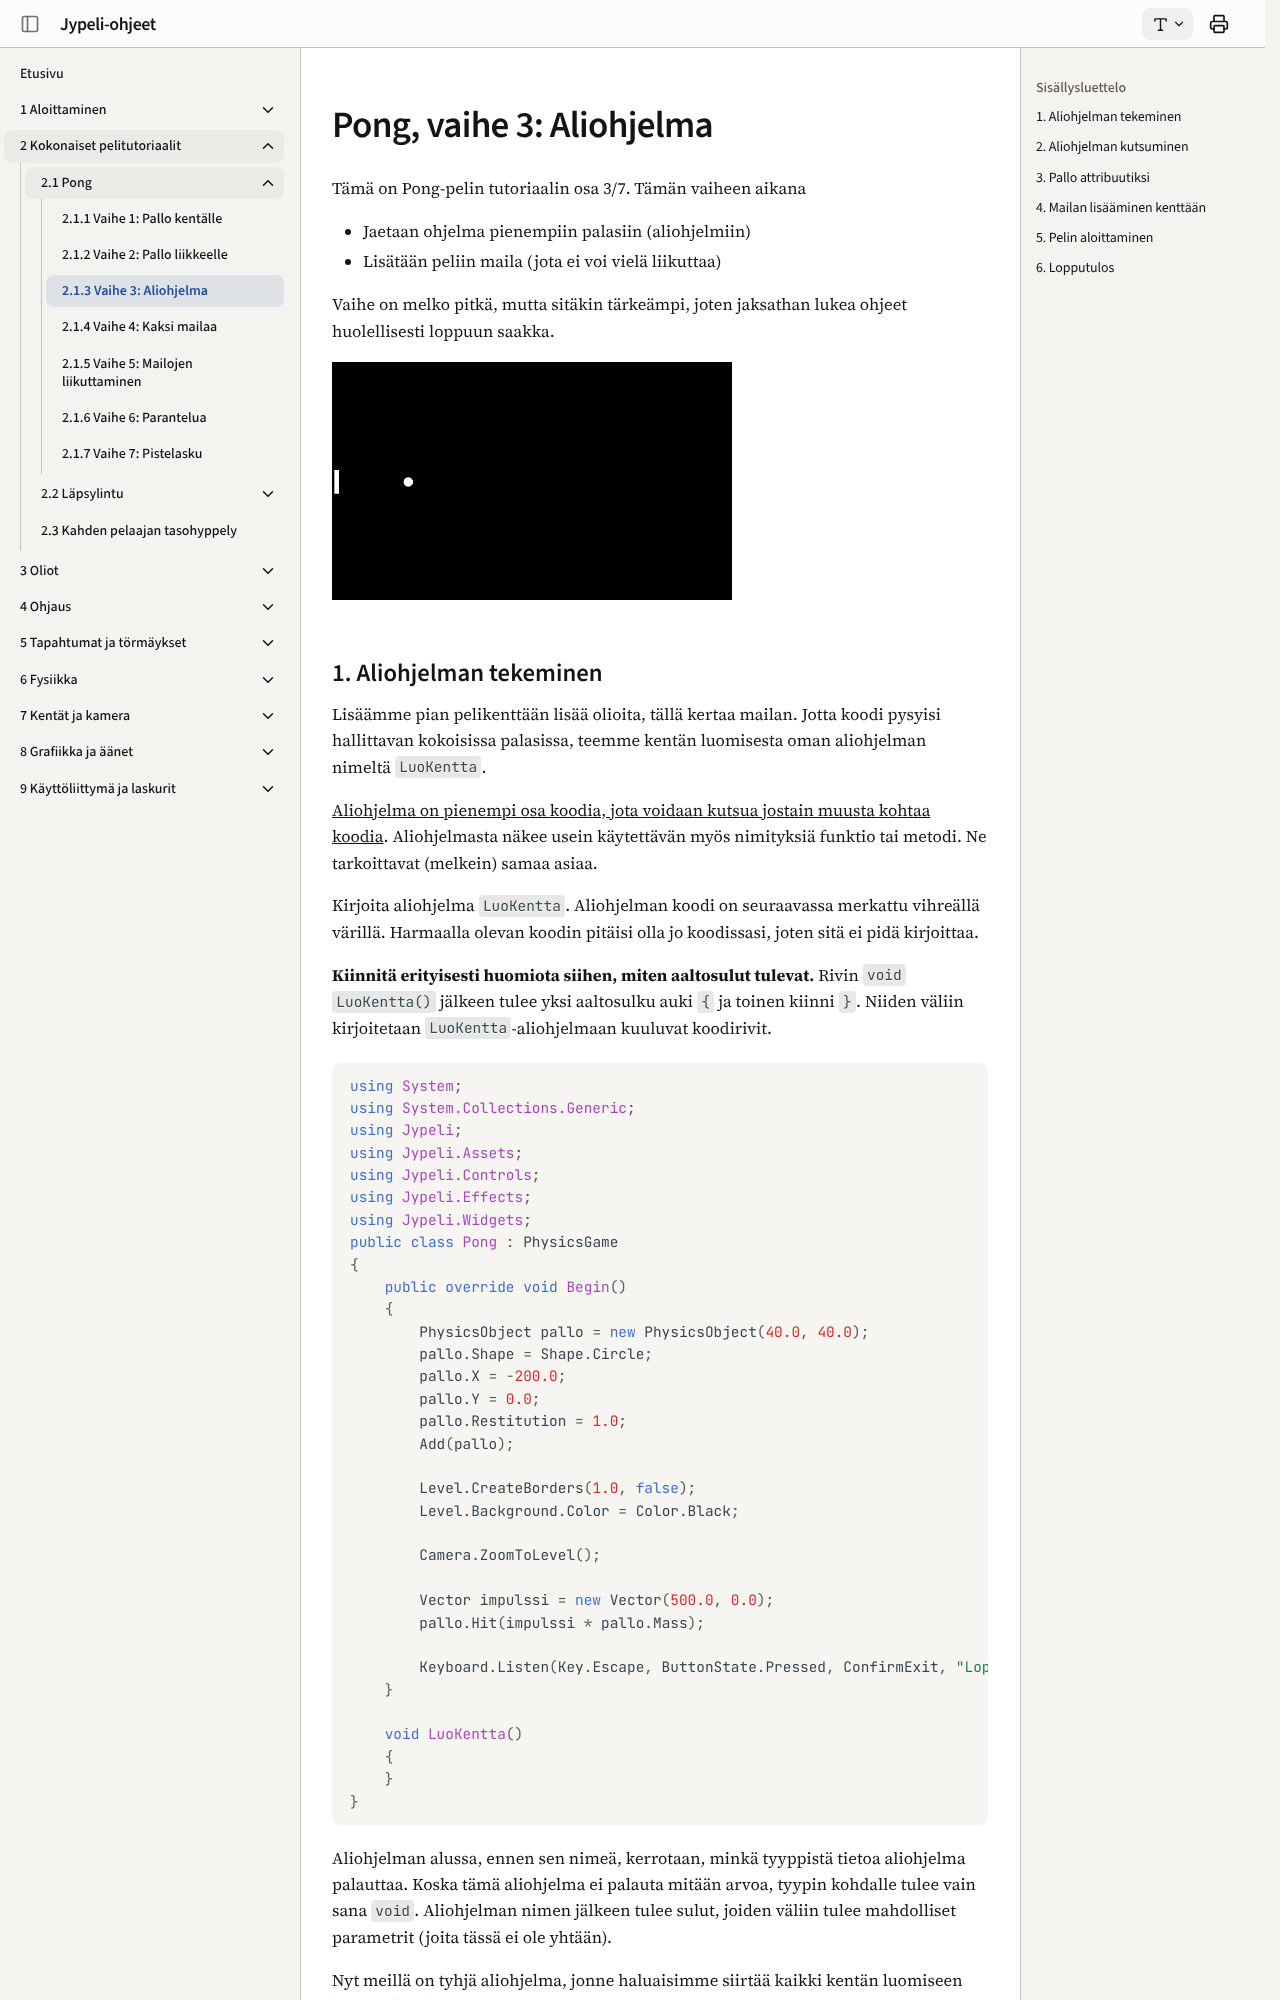

repository: ohj-perus-jy/jypelidocs · page: tutoriaalit/pong/vaihe3/index.html · generator: mkdocs

# Pong, vaihe 3: Aliohjelma

Tämä on Pong-pelin tutoriaalin osa 3/7. Tämän vaiheen aikana

- Jaetaan ohjelma pienempiin palasiin (aliohjelmiin)
- Lisätään peliin maila (jota ei voi vielä liikuttaa)

Vaihe on melko pitkä, mutta sitäkin tärkeämpi, joten jaksathan lukea ohjeet huolellisesti loppuun saakka.

![](images/pong3.png)

## 1. Aliohjelman tekeminen

Lisäämme pian pelikenttään lisää olioita, tällä kertaa mailan. Jotta koodi pysyisi hallittavan kokoisissa palasissa, teemme kentän luomisesta oman aliohjelman nimeltä `LuoKentta`.

<u>Aliohjelma on pienempi osa koodia, jota voidaan kutsua jostain muusta kohtaa koodia</u>. Aliohjelmasta näkee usein käytettävän myös nimityksiä funktio tai metodi. Ne tarkoittavat (melkein) samaa asiaa.

Kirjoita aliohjelma `LuoKentta`. Aliohjelman koodi on seuraavassa merkattu vihreällä värillä. Harmaalla olevan koodin pitäisi olla jo koodissasi, joten sitä ei pidä kirjoittaa.

**Kiinnitä erityisesti huomiota siihen, miten aaltosulut tulevat.** Rivin `void LuoKentta()` jälkeen tulee yksi aaltosulku auki `{` ja toinen kiinni `}`. Niiden väliin kirjoitetaan `LuoKentta`-aliohjelmaan kuuluvat koodirivit.

```csharp,feature-jypeli
//-using System;
//-using System.Collections.Generic;
//-using Jypeli;
//-using Jypeli.Assets;
//-using Jypeli.Controls;
//-using Jypeli.Effects;
//-using Jypeli.Widgets;
public class Pong : PhysicsGame
{
    public override void Begin()
    {
        PhysicsObject pallo = new PhysicsObject(40.0, 40.0);
        pallo.Shape = Shape.Circle;
        pallo.X = -200.0;
        pallo.Y = 0.0;
        pallo.Restitution = 1.0;
        Add(pallo);

        Level.CreateBorders(1.0, false);
        Level.Background.Color = Color.Black;

        Camera.ZoomToLevel();

        Vector impulssi = new Vector(500.0, 0.0);
        pallo.Hit(impulssi * pallo.Mass);

        Keyboard.Listen(Key.Escape, ButtonState.Pressed, ConfirmExit, "Lopeta peli");
    }

// HIGHLIGHT_GREEN_BEGIN
    void LuoKentta()
    {
    }
// HIGHLIGHT_GREEN_END
}
```

Aliohjelman alussa, ennen sen nimeä, kerrotaan, minkä tyyppistä tietoa aliohjelma palauttaa. Koska tämä aliohjelma ei palauta mitään arvoa, tyypin kohdalle tulee vain sana `void`. Aliohjelman nimen jälkeen tulee sulut, joiden väliin tulee mahdolliset parametrit (joita tässä ei ole yhtään).

Nyt meillä on tyhjä aliohjelma, jonne haluaisimme siirtää kaikki kentän luomiseen liittyvät koodirivit.
